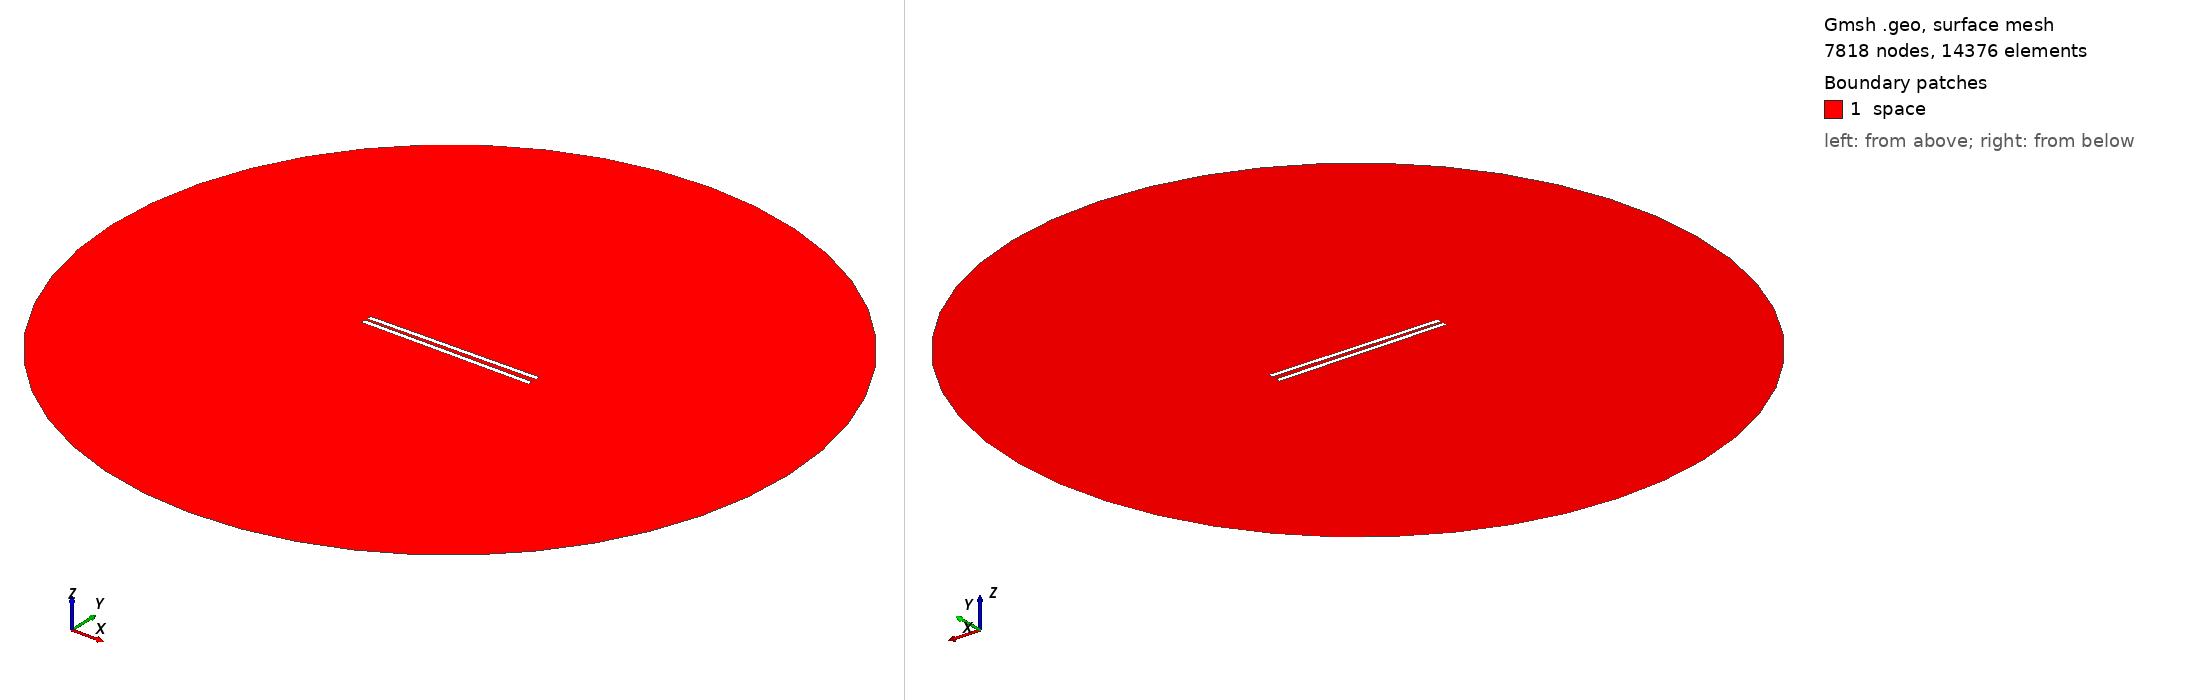

Gmsh geometry script, surface-meshed: 7818 nodes, 14376 surface elements. Boundary patches (legend numbers): 1 space. Left view from above one corner, right view from below the opposite corner. Legend entries are the model's physical surfaces. The drawing asked Gmsh for element sizes between 1% and 20% of the model's largest extent; the script's own settings can give other sizes.

=== 862.geo (drawn) ===
// Set the geometry kernel
SetFactory("OpenCASCADE");

//---------------------------------------
// Rectangles
//---------------------------------------

// Rectangle 1 (top)
Point(1) = {-49.455555555555556, 1.0833333333333333, 0, 1.0};
Point(2) = {49.455555555555556, 1.0833333333333333, 0, 1.0};
Point(3) = {49.455555555555556, 3.9944444444444445, 0, 1.0};
Point(4) = {-49.455555555555556, 3.9944444444444445, 0, 1.0};

Line(1) = {1, 2};
Line(2) = {2, 3};
Line(3) = {3, 4};
Line(4) = {4, 1};

Line Loop(1) = {1, 2, 3, 4};
Plane Surface(1) = {1};

Rotate { {0, 0, 1}, {0,  1.0833333333333333,  0}, 0.014 } {
  Surface{1};
}

// Rectangle 2 (bottom)
Point(5) = {-49.455555555555556, -1.0833333333333333, 0, 1.0};
Point(6) = {49.455555555555556, -1.0833333333333333, 0, 1.0};
Point(7) = {49.455555555555556, -3.9944444444444445, 0, 1.0};
Point(8) = {-49.455555555555556, -3.9944444444444445, 0, 1.0};

Line(5) = {5, 6};
Line(6) = {6, 7};
Line(7) = {7, 8};
Line(8) = {8, 5};

Line Loop(2) = {5, 6, 7, 8};
Plane Surface(2) = {2}; 


//---------------------------------------
// Circle
//---------------------------------------

// Define points
Point(9) = {0, 0, 0};        // Center
Point(10) = {200, 0, 0};     // Start point
Point(11) = {0, 200, 0};     // 90 degrees
Point(12) = {-200, 0, 0};    // 180 degrees
Point(13) = {0, -200, 0};    // 270 degrees

// Define circle arcs (each needs start, center, end)
Circle(9) = {10, 9, 11};
Circle(10) = {11, 9, 12};
Circle(11) = {12, 9, 13};
Circle(12) = {13, 9, 10};

// Define curve loop and surface if needed
Curve Loop(3) = {9, 10, 11, 12};
Surface(3) = {3};

//---------------------------------------
// Define Physical Groups
//---------------------------------------                

//--- Physical Curves
// Physical groups for boundaries
Physical Line("force_segment", 10) = {1};
Physical Line("upper_plate", 11) = {2, 3, 4};
Physical Line("lower_plate", 12) = {5, 6, 7, 8};
Physical Line("boundary", 20) = {9, 10, 11, 12};

// Subtract Rectangles from Circle
BooleanDifference{ Surface{3}; Delete; }{ Surface{1}; Surface{2}; Delete; }
//--- Physical Surfaces
Physical Surface("space", 30) = {3};


//---------------------------------------
// Fine mesh near the plates
//--------------------------------------- 

// Define a distance field for mesh refinement
Field[1] = Distance;
Field[1].CurvesList = {1, 2, 3, 4, 5, 6, 7, 8};  // Rectangle curves
Field[1].NumPointsPerCurve = 200;

c = 0.3;
// Define threshold field to control mesh size based on distance to attractor
Field[2] = Threshold;
Field[2].IField = 1;
Field[2].LcMin = c; // Minimum element size near the attractor
Field[2].LcMax = 100*c;  // Maximum element size away from the attractor
Field[2].DistMin = 0.01;
Field[2].DistMax = 40;

Background Field = 2;

//---------------------------------------
// 6. Generate the Mesh
//---------------------------------------
Mesh 2;  // 2D mesh generation
